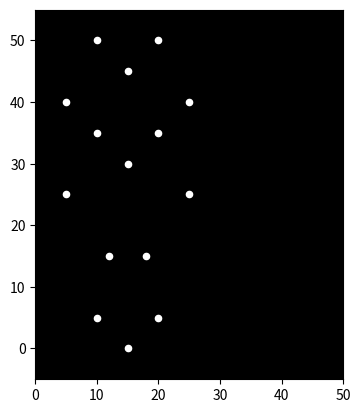

Recreate this plot in Python.

import matplotlib.pyplot as plt
import matplotlib.animation as animation
import numpy as np

# Define the joint positions over time (example data - replace with your actual motion capture data)
# Each frame contains the (x, y) coordinates of 15 joints
frames = [
    # Frame 1
    np.array([[10, 50], [15, 45], [20, 50], [5, 40], [25, 40], [10, 35], [15, 30], [20, 35], [5, 25], [25, 25], [12, 15], [18, 15], [10, 5], [15, 0], [20, 5]]),
    # Frame 2 (slightly moved)
    np.array([[11, 52], [16, 47], [21, 52], [6, 42], [26, 42], [11, 37], [16, 32], [21, 37], [6, 27], [26, 27], [13, 17], [19, 17], [11, 7], [16, 2], [21, 7]]),

      # more frames with varied positions, simulating jumping motion

      np.array([[30, 50], [35, 45], [40, 50], [25, 40], [45, 40], [30, 35], [35, 30], [40, 35], [25, 25], [45, 25], [32, 15], [38, 15], [30, 5], [35, 0], [40, 5]]) #Final frame
]


# Create the figure and axes
fig, ax = plt.subplots()
ax.set_xlim([0, 50])  # Set x-axis limits
ax.set_ylim([-5, 55])  # Set y-axis limits
ax.set_aspect('equal')  # Ensure equal aspect ratio
ax.set_facecolor('black')  # Set background color to black
scatter = ax.scatter([], [], s=20, c='white') # Initialize scatter plot


# Animation update function
def animate(i):
    x = frames[i][:, 0] #extract x coordinates
    y = frames[i][:, 1] #extract y coordinates
    scatter.set_offsets(np.c_[x,y])
    return scatter,


# Create the animation
ani = animation.FuncAnimation(fig, animate, frames=len(frames), interval=50, blit=True)


# Display the animation (or save as a video file)
plt.show()



# To save as video (uncomment the following lines):
# writer = animation.writers['ffmpeg'](fps=20) # Adjust fps as needed
# ani.save('jumping_animation.mp4', writer=writer)
